Run: headless pygame with SDL's dummy video driver; simulated clock (each Clock.tick advances the game by its frame time, no real sleeping); random seed 0; keys injected as events and as key.get_pressed() state; no mouse input.
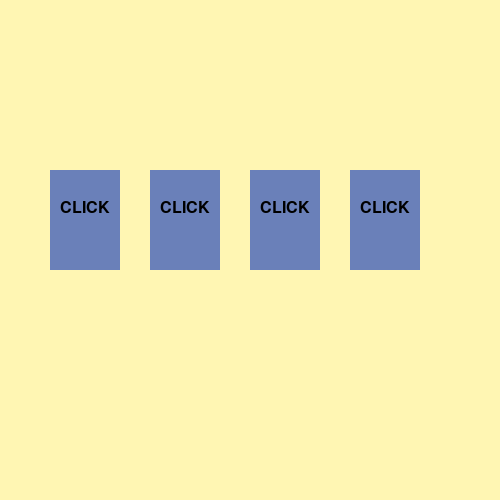
Frame 1 of 4 · flips 1–60 · no input
Frame 2 of 4 · flips 61–180 · tapped SPACE, RETURN · held RIGHT (→), D · screen unchanged from frame 1, image omitted
Frame 3 of 4 · flips 181–300 · held DOWN (↓), S · screen unchanged from frame 2, image omitted
Frame 4 of 4 · flips 301–420 · held LEFT (←), A, UP (↑), W · screen unchanged from frame 3, image omitted

The pygame program that drew these frames:

import pygame
from time import *
from random import *

# colors/palette
blue = (21, 94, 149)
cyan = (106, 128, 185)
orange = (246, 199, 148)
yellow = (255, 246, 179)
black = (0,0,0)

# initialize
clock = pygame.time.Clock()
pygame.init()
window = pygame.display.set_mode((500,500))
window.fill(yellow)
running = True

# font
main_font = pygame.font.Font(None, 70)

# shaping class
class Area():
    def __init__(self, x=0, y=0, width=10, height=10, color=None):
        self.rect = pygame.Rect(x,y,width,height)
        self.fill_color = color
    def color(self, new_color):
        self.fill_color = new_color
    def fill(self):
        pygame.draw.rect(window,self.fill_color,self.rect)
    def outline(self, frame_color, thickness):
        pygame.draw.rect(window,frame_color,self.rect,thickness)
class Label(Area):
    def set_text(self,text,fsize=14,text_color=(0,0,0)):
        self.image = pygame.font.SysFont('Verdana', fsize).render(text, True, text_color)
    def draw(self,shift_x=0,shift_y=0):
        self.fill()
        window.blit(self.image, (self.rect.x + shift_x, self.rect.y + shift_y))

# cards
cards = []
num_cards = 4
x = 50

for i in range(num_cards):
    new_card = Label(x, 170, 70, 100, cyan)
    new_card.set_text('CLICK', 24, black)
    new_card.outline(orange, 10)
    cards.append(new_card)
    x = x + 100

while running:
    # x button
    for event in pygame.event.get():
        if event.type == pygame.QUIT:
            running = False
    for card in cards:
        card.draw(10, 30)
    pygame.display.update()
    clock.tick(40)
pygame.quit()
